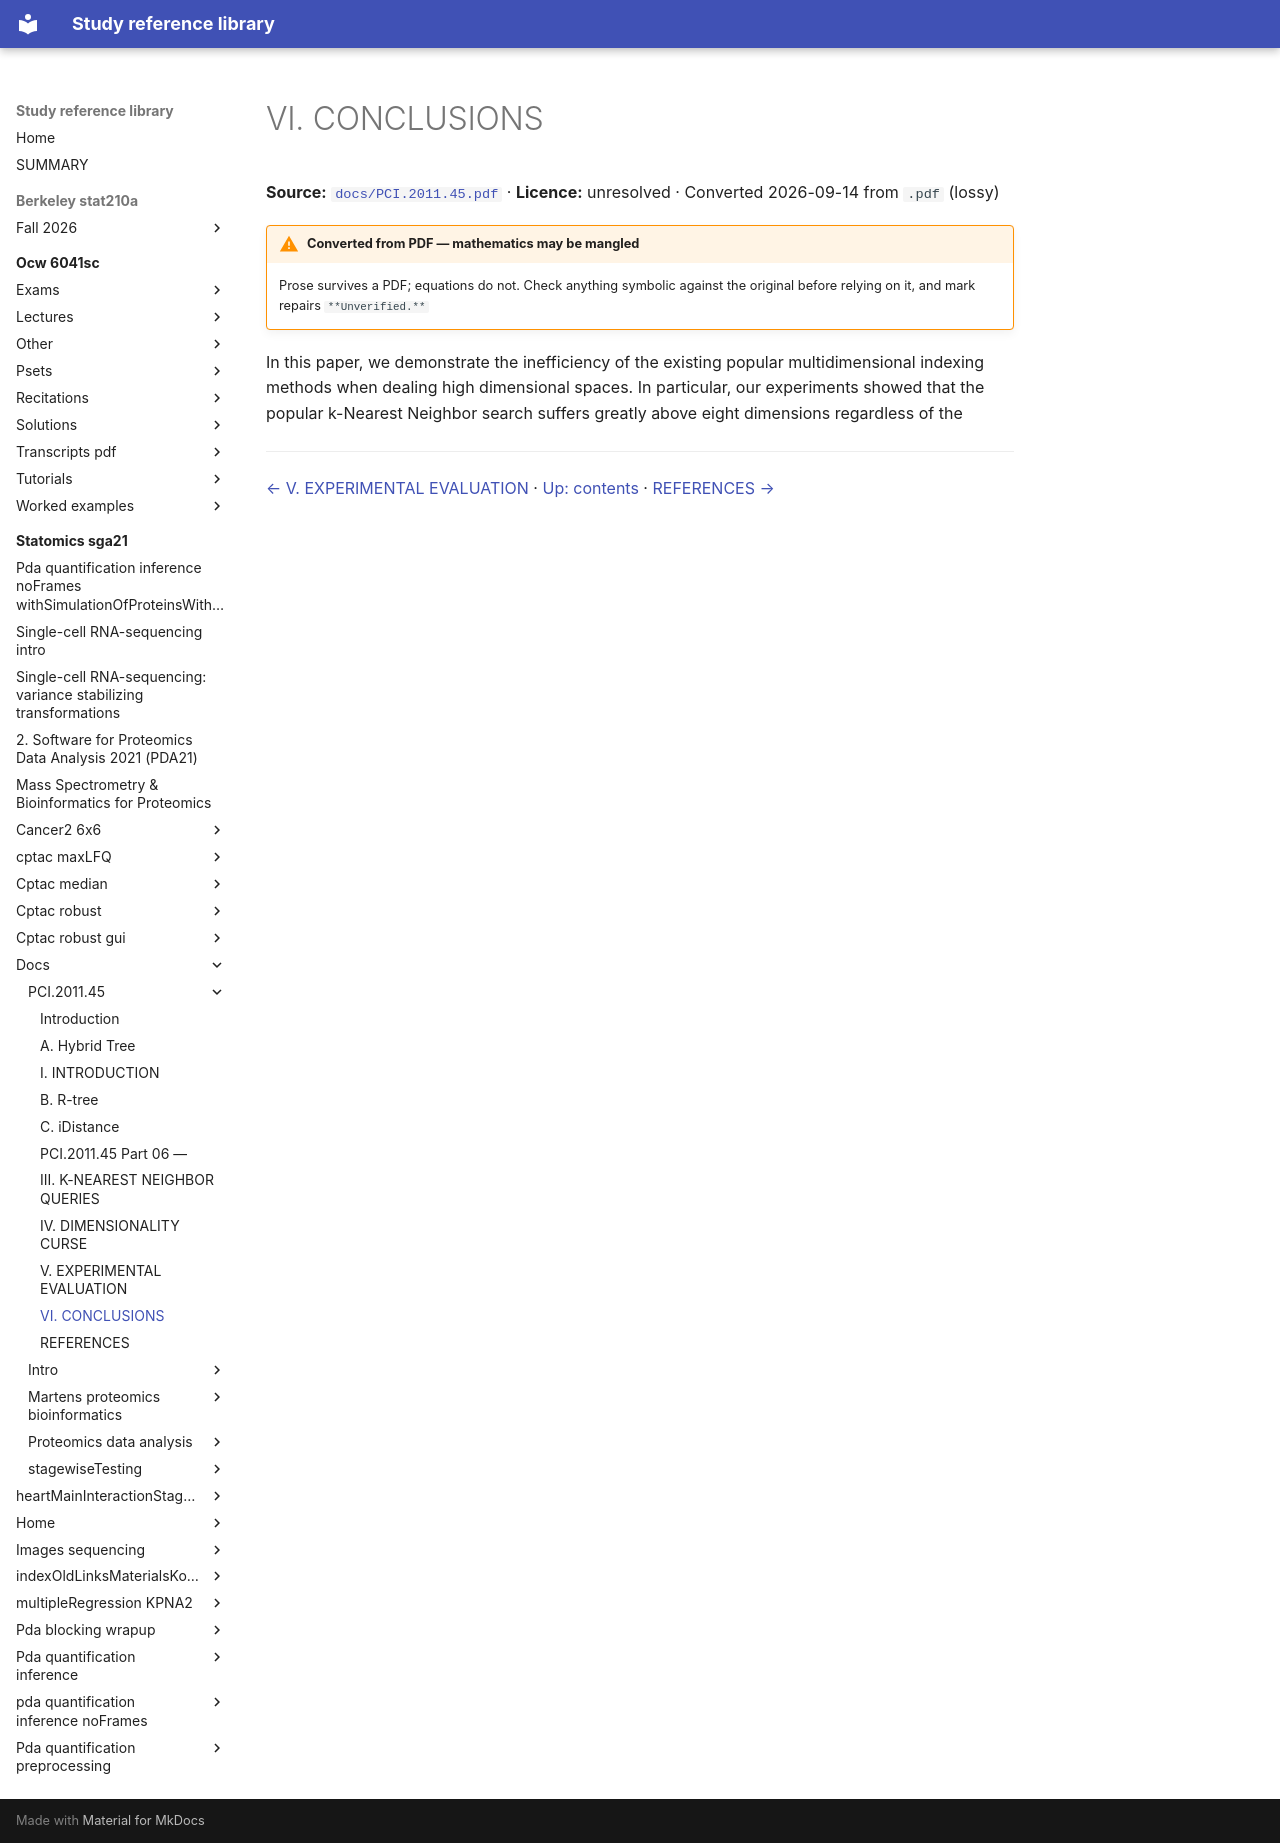

repository: Claptar/knowledge-base-library · page: statomics-sga21/docs/PCI.2011.45/10-vi-conclusions/index.html · generator: mkdocs

---
title: VI. CONCLUSIONS
source: https://github.com/statOmics/SGA21/blob/0ad787d4cc2bb2f4636440840a8a923cf6c09839/docs/PCI.2011.45.pdf
source_file: sources/statomics-sga21/docs/PCI.2011.45.pdf
licence: unresolved
route: pdf
fidelity: lossy
converted: '2026-09-14'
---

# VI. CONCLUSIONS

**Source:** [`docs/PCI.2011.45.pdf`](https://github.com/statOmics/SGA21/blob/0ad787d4cc2bb2f4636440840a8a923cf6c09839/docs/PCI.2011.45.pdf) · **Licence:** unresolved · Converted 2026-09-14 from `.pdf` (lossy)

!!! warning "Converted from PDF — mathematics may be mangled"
    Prose survives a PDF; equations do not. Check anything symbolic against the
    original before relying on it, and mark repairs `**Unverified.**`

In this paper, we demonstrate the inefficiency of the existing popular multidimensional indexing methods when dealing high dimensional spaces. In particular, our experiments showed that the popular k-Nearest Neighbor search suffers greatly above eight dimensions regardless of the

---

[← V. EXPERIMENTAL EVALUATION](09-v-experimental-evaluation.md) · [Up: contents](index.md) · [REFERENCES →](11-references.md)
